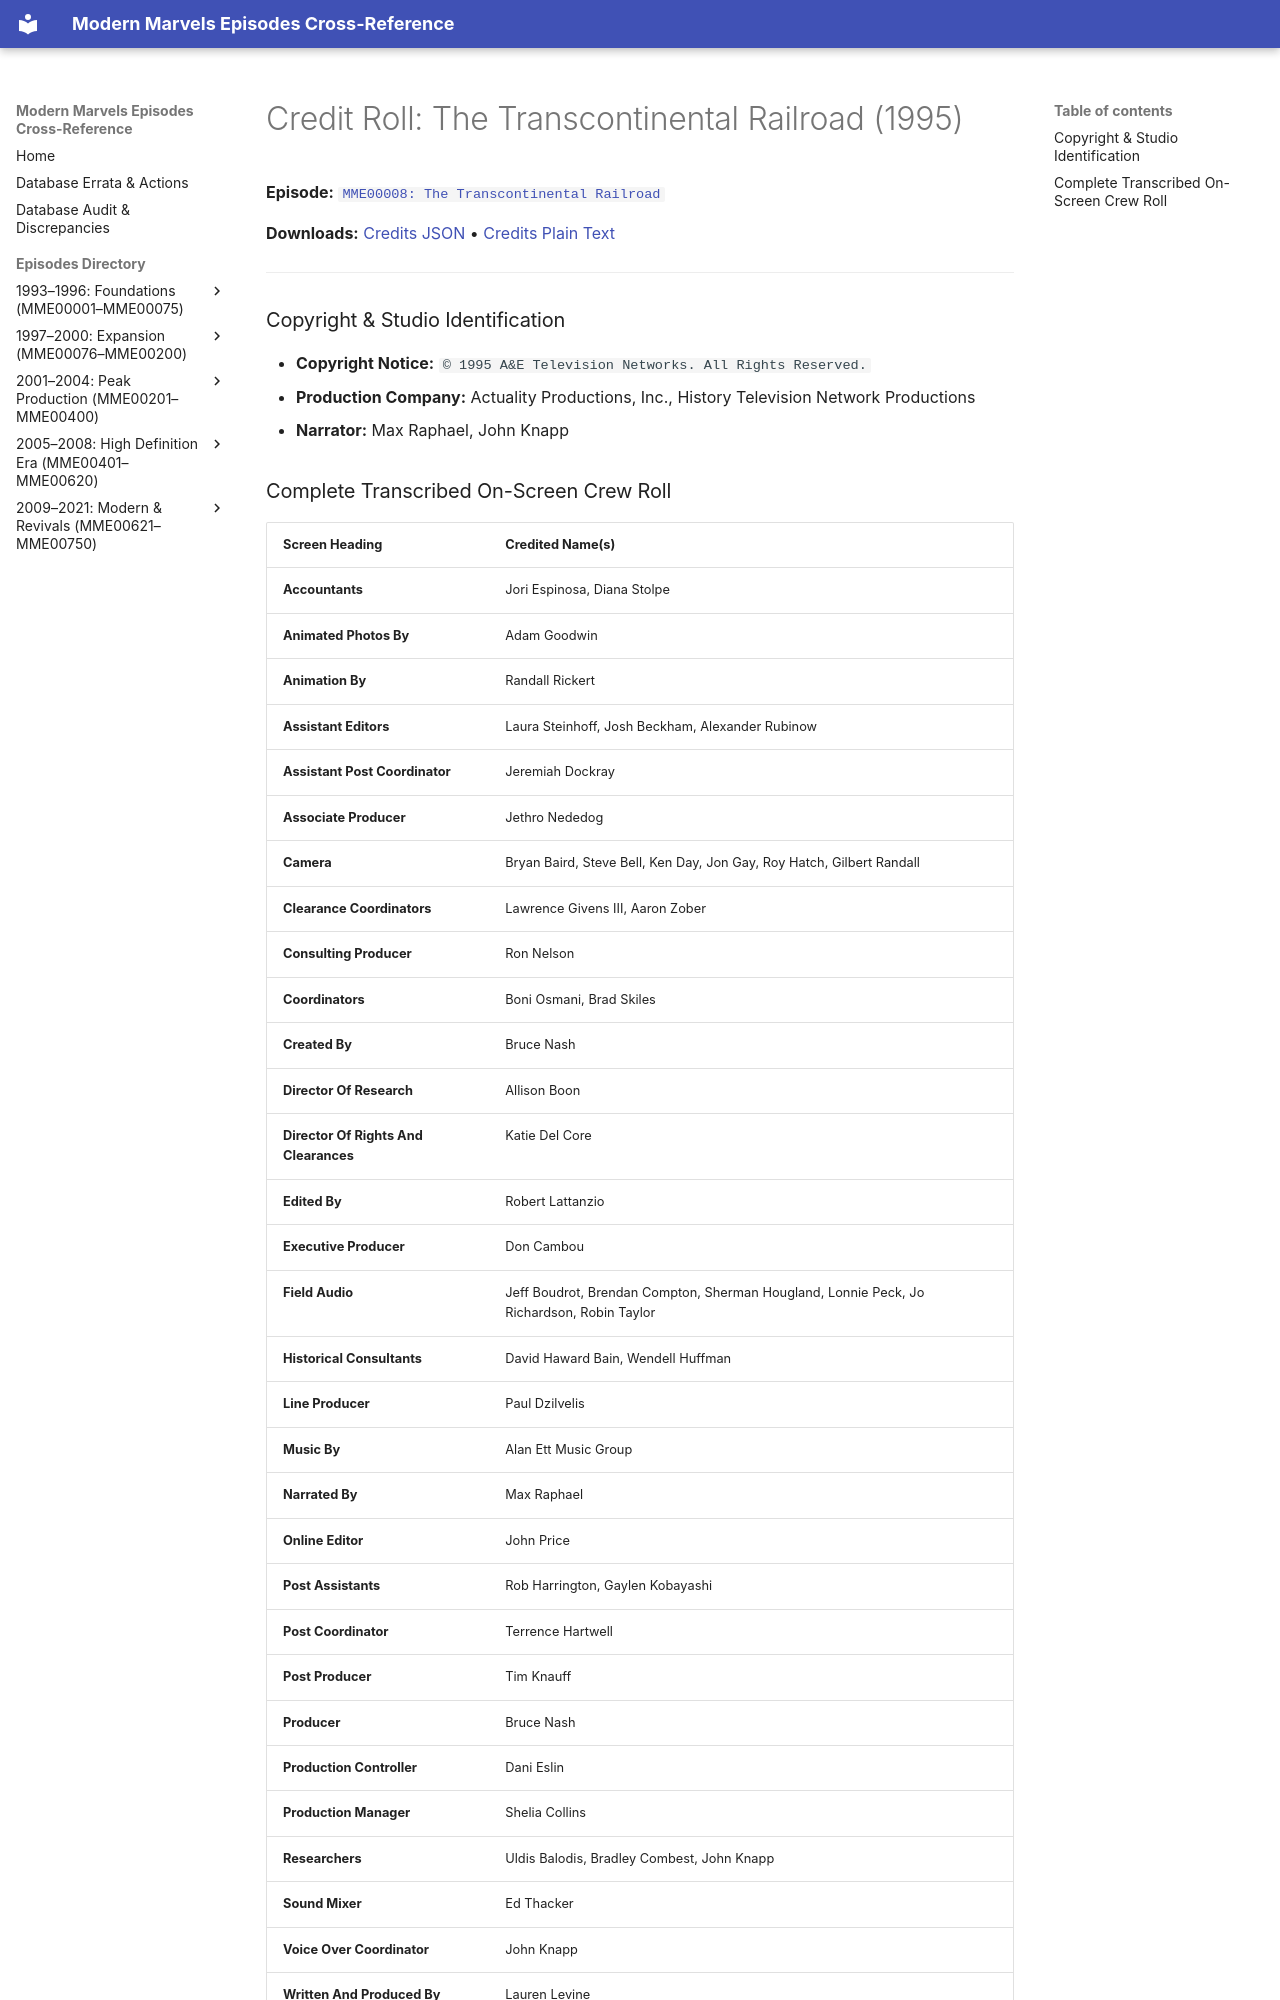

repository: ModernMarvelsFan/ModernMarvels · page: credits/MME00008-credits/index.html · generator: mkdocs

# Credit Roll: The Transcontinental Railroad (1995)
**Episode:** [`MME00008: The Transcontinental Railroad`](../episodes/MME00008.md)

**Downloads:** [Credits JSON](json/MME00008-credits.json) • [Credits Plain Text](txt/MME00008-credits.txt)

---

### Copyright & Studio Identification
* **Copyright Notice:** `© 1995 A&E Television Networks. All Rights Reserved.`
* **Production Company:** Actuality Productions, Inc., History Television Network Productions
* **Narrator:** Max Raphael, John Knapp
